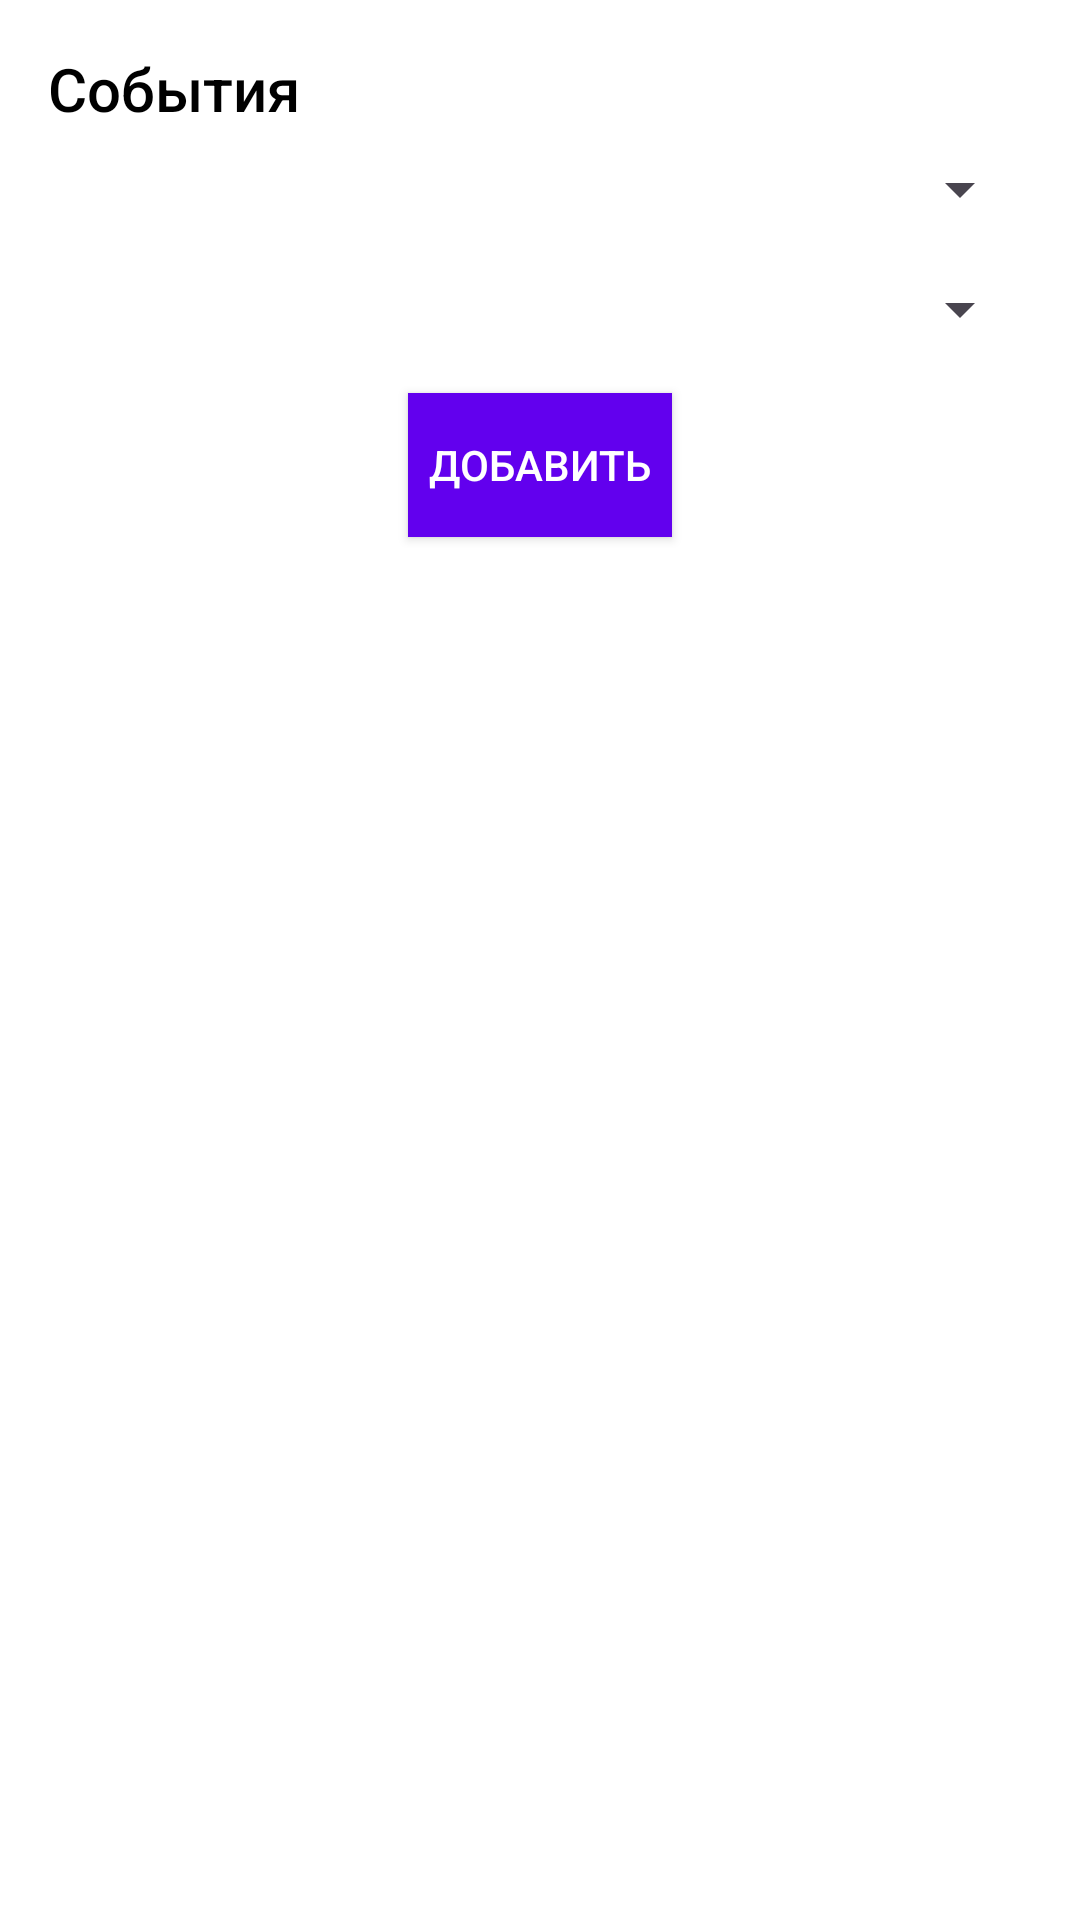

This screen was rendered from an Android layout file. Write that file and the resources it references.
<!-- AndroidManifest.xml: activity theme Theme.EveryDaynik2 -->
<!-- res/layout/activity_main.xml -->
<?xml version="1.0" encoding="utf-8"?>
<LinearLayout xmlns:android="http://schemas.android.com/apk/res/android"
    android:layout_width="match_parent"
    android:layout_height="match_parent"
    android:padding="16dp"
    android:orientation="vertical"
    android:background="@android:color/white">

    <TextView
        android:id="@+id/tvTitle"
        android:layout_width="match_parent"
        android:layout_height="wrap_content"
        android:text="События"
        android:textSize="20sp"
        android:textColor="@android:color/black"
        android:layout_marginBottom="8dp"
        android:fontFamily="sans-serif-medium"/>

    <Spinner
        android:id="@+id/spinner_sort"
        android:layout_width="match_parent"
        android:layout_height="wrap_content"
        android:layout_marginBottom="16dp"
       />

    <Spinner
        android:id="@+id/spinner_time_filter"
        android:layout_width="match_parent"
        android:layout_height="wrap_content"
        android:layout_marginBottom="16dp"
        />

    <Button
        android:id="@+id/btnAddEvent"
        android:layout_width="wrap_content"
        android:layout_height="wrap_content"
        android:text="Добавить"
        android:layout_gravity="center"
        android:textColor="@android:color/white"
        android:background="@color/colorPrimary"
        android:layout_marginBottom="16dp"/>

    <androidx.recyclerview.widget.RecyclerView
        android:id="@+id/recyclerView"
        android:layout_width="match_parent"
        android:layout_height="0dp"
        android:layout_weight="1"
        android:layout_marginTop="8dp"
        android:padding="8dp"/>

</LinearLayout>
<!-- resources referenced by this layout -->
<resources>
  <color name="colorPrimary">#6200EE</color>
  <style name="Theme.EveryDaynik2" parent="Base.Theme.EveryDaynik2" />
  <style name="Base.Theme.EveryDaynik2" parent="Theme.Material3.DayNight.NoActionBar">
          
          
      </style>
</resources>
